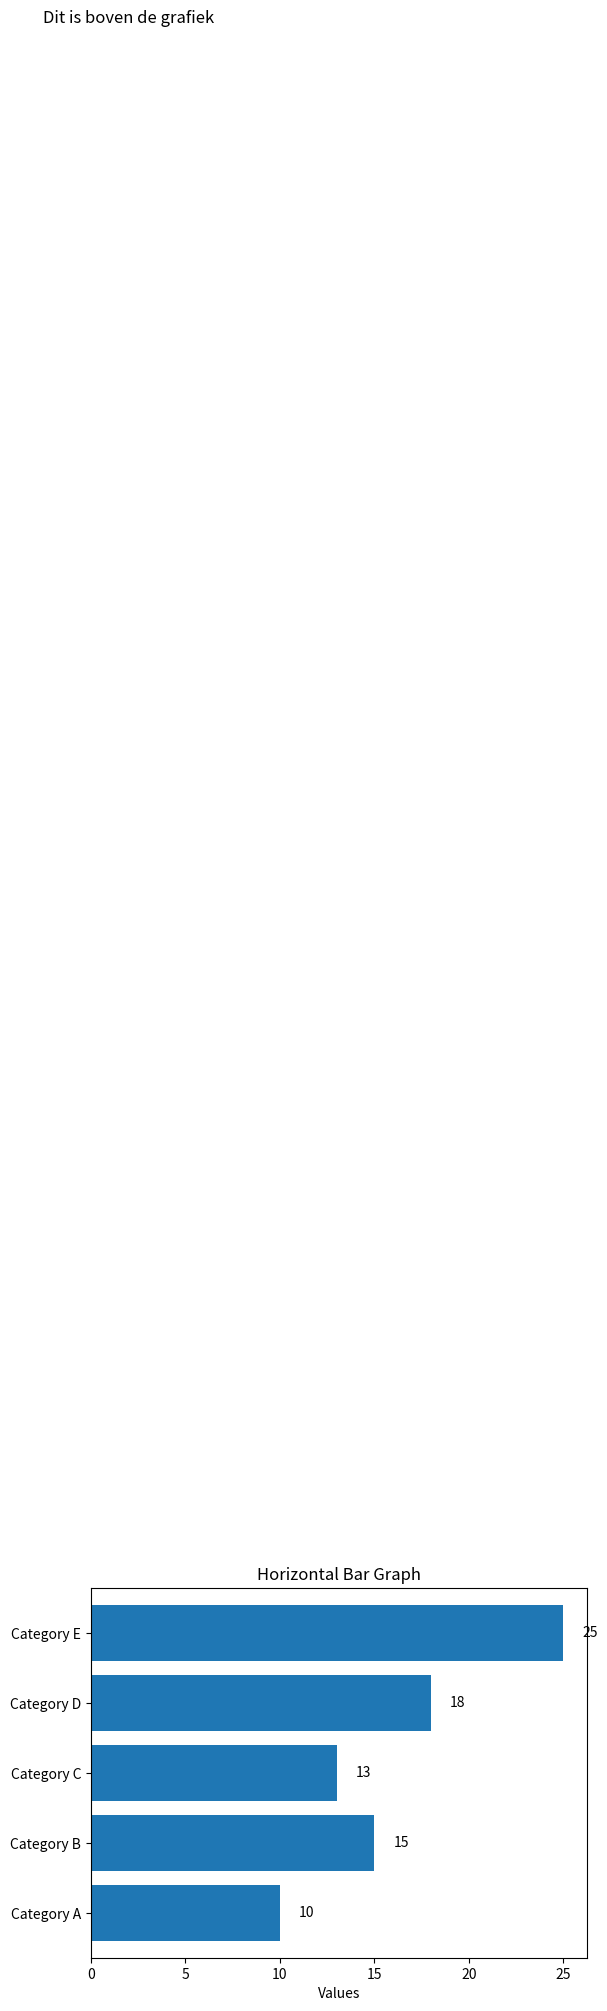

Here is the Python script that generated this plot:
import pandas as pd
import matplotlib.pyplot as plt

categories = ['Category A', 'Category B', 'Category C', 'Category D', 'Category E']
values = [10, 15, 13, 18, 25]

plt.barh(categories, values)
plt.xlabel('Values')
plt.title('Horizontal Bar Graph')

data = {'x': [1, 2, 3, 4, 5], 'y': [10, 15, 13, 18, 25]}
df = pd.DataFrame(data)

#df.plot(x='x', y='y', kind='line')

for category, value in zip(categories, values):
    plt.text(value + 1, category, str(value), va='center')

plt.text(2, 27, 'Dit is boven de grafiek', fontsize=12, ha='center')

plt.show()
